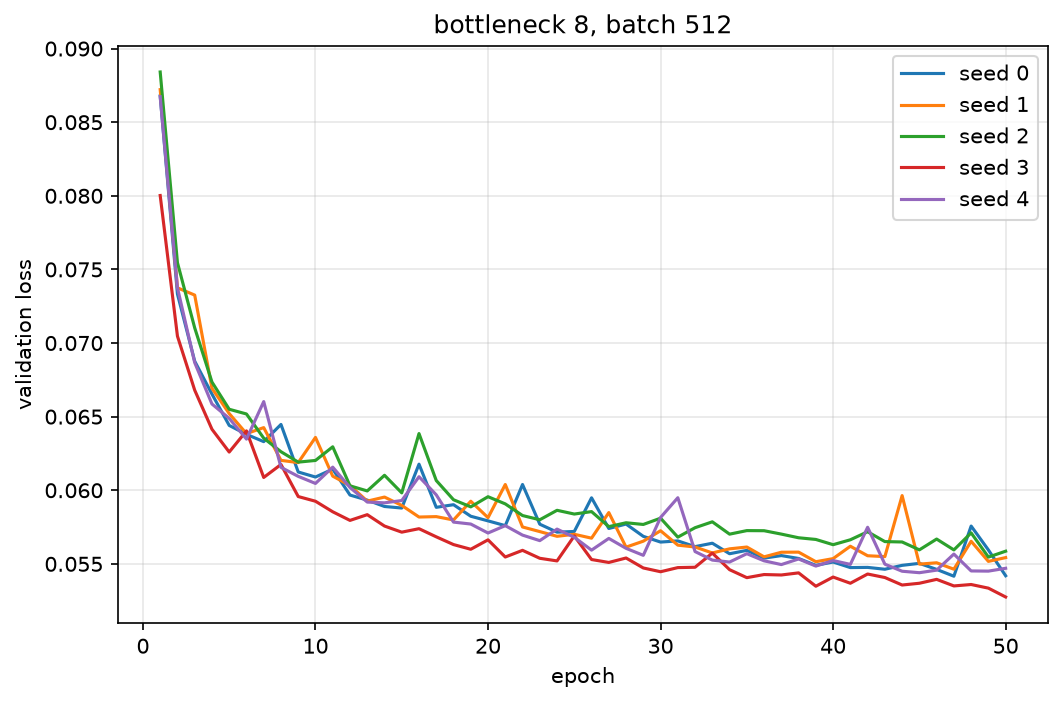

Data behind this chart, as committed beside it:
seed, epoch, val_loss
0, 1, 0.08678
0, 2, 0.07333
0, 3, 0.06877
0, 4, 0.06653
0, 5, 0.0644
0, 6, 0.0638
0, 7, 0.0633
0, 8, 0.06447
0, 9, 0.06124
0, 10, 0.0609
0, 11, 0.06143
0, 12, 0.05967
0, 13, 0.05933
0, 14, 0.0589
0, 15, 0.05879
0, 16, 0.06177
0, 17, 0.05884
0, 18, 0.05902
0, 19, 0.05823
0, 20, 0.05792
0, 21, 0.0576
0, 22, 0.06039
0, 23, 0.05769
0, 24, 0.05715
0, 25, 0.0572
0, 26, 0.05949
0, 27, 0.0574
0, 28, 0.0577
0, 29, 0.05687
0, 30, 0.05648
0, 31, 0.05656
0, 32, 0.05617
0, 33, 0.0564
0, 34, 0.05569
0, 35, 0.05592
0, 36, 0.05539
0, 37, 0.05556
0, 38, 0.05537
0, 39, 0.0549
0, 40, 0.05513
0, 41, 0.05475
0, 42, 0.05476
0, 43, 0.05463
0, 44, 0.0549
0, 45, 0.05503
0, 46, 0.05462
0, 47, 0.05416
0, 48, 0.05757
0, 49, 0.05595
0, 50, 0.05419
1, 1, 0.08721
1, 2, 0.07375
1, 3, 0.07326
1, 4, 0.06693
1, 5, 0.06521
1, 6, 0.06385
1, 7, 0.06425
1, 8, 0.06203
1, 9, 0.06188
1, 10, 0.06359
... 190 more rows
